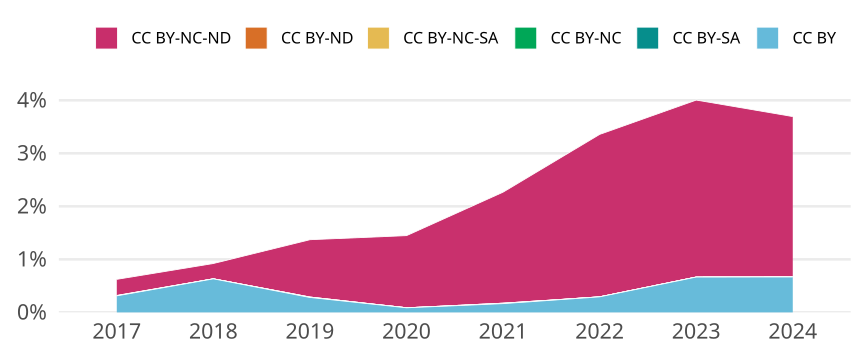

The data file committed next to this chart (first rows):
cr_year, cc, cc_total, jn_all, prop
2017, CC BY, 42, 13478, 0.003116
2017, CC BY-SA, 0, NA, 0
2017, CC BY-NC, 0, NA, 0
2017, CC BY-NC-SA, 1, 13478, 7.419498441905327e-5
2017, CC BY-ND, 0, NA, 0
2017, CC BY-NC-ND, 41, 13478, 0.003042
2018, CC BY, 83, 13122, 0.006325
2018, CC BY-SA, 0, NA, 0
2018, CC BY-NC, 0, NA, 0
2018, CC BY-NC-SA, 0, NA, 0
2018, CC BY-ND, 0, NA, 0
2018, CC BY-NC-ND, 38, 13122, 0.002896
2019, CC BY, 34, 12108, 0.002808
2019, CC BY-SA, 0, NA, 0
2019, CC BY-NC, 1, 12108, 8.259002312520647e-5
2019, CC BY-NC-SA, 0, NA, 0
2019, CC BY-ND, 0, NA, 0
2019, CC BY-NC-ND, 131, 12108, 0.01082
2020, CC BY, 11, 12709, 8.655283657250767e-4
2020, CC BY-SA, 0, NA, 0
2020, CC BY-NC, 0, NA, 0
2020, CC BY-NC-SA, 0, NA, 0
2020, CC BY-ND, 0, NA, 0
2020, CC BY-NC-ND, 173, 12709, 0.01361
2021, CC BY, 20, 12124, 0.00165
2021, CC BY-SA, 0, NA, 0
2021, CC BY-NC, 1, 12124, 8.248102936324645e-5
2021, CC BY-NC-SA, 0, NA, 0
2021, CC BY-ND, 0, NA, 0
2021, CC BY-NC-ND, 254, 12124, 0.02095
2022, CC BY, 33, 11259, 0.002931
2022, CC BY-SA, 0, NA, 0
2022, CC BY-NC, 0, NA, 0
2022, CC BY-NC-SA, 0, NA, 0
2022, CC BY-ND, 0, NA, 0
2022, CC BY-NC-ND, 345, 11259, 0.03064
2023, CC BY, 73, 10963, 0.006659
2023, CC BY-SA, 0, NA, 0
2023, CC BY-NC, 0, NA, 0
2023, CC BY-NC-SA, 0, NA, 0
2023, CC BY-ND, 0, NA, 0
2023, CC BY-NC-ND, 366, 10963, 0.03339
2024, CC BY, 17, 2545, 0.00668
2024, CC BY-SA, 0, NA, 0
2024, CC BY-NC, 0, NA, 0
2024, CC BY-NC-SA, 0, NA, 0
2024, CC BY-ND, 0, NA, 0
2024, CC BY-NC-ND, 77, 2545, 0.03026
